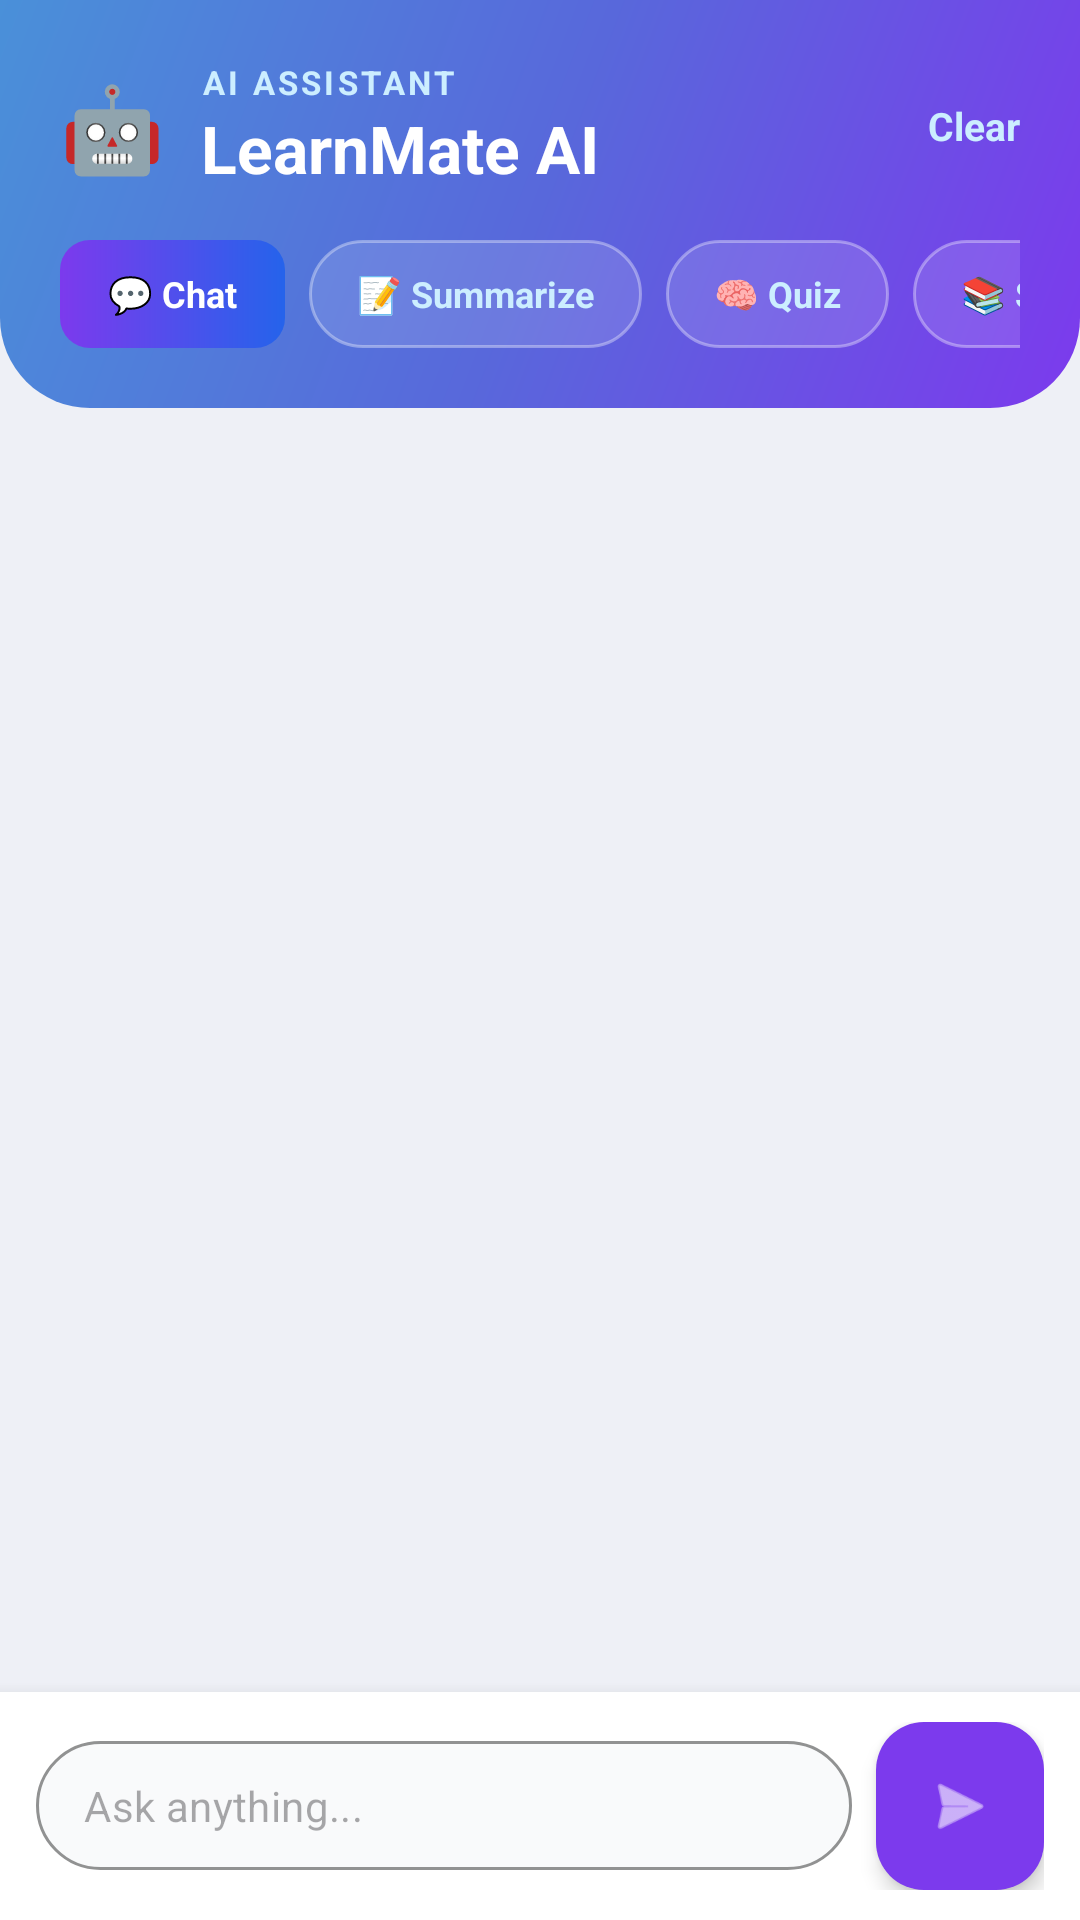

This screen was rendered from an Android layout file. Write that file and the resources it references.
<!-- AndroidManifest.xml: application theme Theme.LearnMate -->
<!-- res/layout/fragment_ai.xml -->
<?xml version="1.0" encoding="utf-8"?>
<androidx.constraintlayout.widget.ConstraintLayout
    xmlns:android="http://schemas.android.com/apk/res/android"
    xmlns:app="http://schemas.android.com/apk/res-auto"
    android:layout_width="match_parent"
    android:layout_height="match_parent"
    android:background="#EEF0F6">

    
    <LinearLayout
        android:id="@+id/aiHeader"
        android:layout_width="0dp"
        android:layout_height="wrap_content"
        android:background="@drawable/bg_home_header"
        android:orientation="vertical"
        android:padding="20dp"
        android:paddingBottom="24dp"
        app:layout_constraintTop_toTopOf="parent"
        app:layout_constraintStart_toStartOf="parent"
        app:layout_constraintEnd_toEndOf="parent">

        <LinearLayout
            android:layout_width="match_parent"
            android:layout_height="wrap_content"
            android:orientation="horizontal"
            android:gravity="center_vertical">

            <TextView
                android:layout_width="wrap_content"
                android:layout_height="wrap_content"
                android:text="🤖"
                android:textSize="28sp"/>

            <LinearLayout
                android:layout_width="0dp"
                android:layout_height="wrap_content"
                android:layout_weight="1"
                android:orientation="vertical"
                android:layout_marginStart="12dp">

                <TextView
                    android:layout_width="wrap_content"
                    android:layout_height="wrap_content"
                    android:text="AI ASSISTANT"
                    android:textColor="#CCEEFF"
                    android:textSize="11sp"
                    android:textStyle="bold"
                    android:letterSpacing="0.1"/>

                <TextView
                    android:layout_width="wrap_content"
                    android:layout_height="wrap_content"
                    android:text="LearnMate AI"
                    android:textColor="#FFFFFF"
                    android:textSize="22sp"
                    android:textStyle="bold"/>

            </LinearLayout>

            
            <TextView
                android:id="@+id/btnClearChat"
                android:layout_width="wrap_content"
                android:layout_height="wrap_content"
                android:text="Clear"
                android:textColor="#CCEEFF"
                android:textSize="13sp"
                android:textStyle="bold"/>

        </LinearLayout>

        
        <HorizontalScrollView
            android:layout_width="match_parent"
            android:layout_height="wrap_content"
            android:layout_marginTop="16dp"
            android:scrollbars="none">

            <LinearLayout
                android:layout_width="wrap_content"
                android:layout_height="wrap_content"
                android:orientation="horizontal">

                <TextView
                    android:id="@+id/modeChat"
                    android:layout_width="wrap_content"
                    android:layout_height="36dp"
                    android:text="💬 Chat"
                    android:textSize="12sp"
                    android:textStyle="bold"
                    android:textColor="#FFFFFF"
                    android:gravity="center"
                    android:paddingHorizontal="16dp"
                    android:background="@drawable/bg_tab_active"
                    android:layout_marginEnd="8dp"/>

                <TextView
                    android:id="@+id/modeSummarize"
                    android:layout_width="wrap_content"
                    android:layout_height="36dp"
                    android:text="📝 Summarize"
                    android:textSize="12sp"
                    android:textStyle="bold"
                    android:textColor="#CCEEFF"
                    android:gravity="center"
                    android:paddingHorizontal="16dp"
                    android:background="@drawable/bg_stat_chip"
                    android:layout_marginEnd="8dp"/>

                <TextView
                    android:id="@+id/modeQuiz"
                    android:layout_width="wrap_content"
                    android:layout_height="36dp"
                    android:text="🧠 Quiz"
                    android:textSize="12sp"
                    android:textStyle="bold"
                    android:textColor="#CCEEFF"
                    android:gravity="center"
                    android:paddingHorizontal="16dp"
                    android:background="@drawable/bg_stat_chip"
                    android:layout_marginEnd="8dp"/>

                <TextView
                    android:id="@+id/modeStudyPlan"
                    android:layout_width="wrap_content"
                    android:layout_height="36dp"
                    android:text="📚 Study Plan"
                    android:textSize="12sp"
                    android:textStyle="bold"
                    android:textColor="#CCEEFF"
                    android:gravity="center"
                    android:paddingHorizontal="16dp"
                    android:background="@drawable/bg_stat_chip"/>

            </LinearLayout>

        </HorizontalScrollView>

    </LinearLayout>

    
    <androidx.recyclerview.widget.RecyclerView
        android:id="@+id/rvChat"
        android:layout_width="0dp"
        android:layout_height="0dp"
        android:paddingTop="12dp"
        android:paddingBottom="8dp"
        android:clipToPadding="false"
        android:scrollbars="none"
        app:layout_constraintTop_toBottomOf="@id/aiHeader"
        app:layout_constraintBottom_toTopOf="@id/inputArea"
        app:layout_constraintStart_toStartOf="parent"
        app:layout_constraintEnd_toEndOf="parent"/>

    
    <LinearLayout
        android:id="@+id/loadingIndicator"
        android:layout_width="wrap_content"
        android:layout_height="wrap_content"
        android:orientation="horizontal"
        android:gravity="center_vertical"
        android:background="@drawable/bg_bot_bubble"
        android:paddingHorizontal="16dp"
        android:paddingVertical="10dp"
        android:layout_marginStart="16dp"
        android:layout_marginBottom="8dp"
        android:visibility="gone"
        app:layout_constraintBottom_toTopOf="@id/inputArea"
        app:layout_constraintStart_toStartOf="parent">

        <TextView
            android:layout_width="wrap_content"
            android:layout_height="wrap_content"
            android:text="🤖"
            android:textSize="16sp"
            android:layout_marginEnd="8dp"/>

        <TextView
            android:layout_width="wrap_content"
            android:layout_height="wrap_content"
            android:text="LearnMate is thinking..."
            android:textColor="#9CA3AF"
            android:textSize="13sp"
            android:textStyle="italic"/>

    </LinearLayout>

    
    <LinearLayout
        android:id="@+id/inputArea"
        android:layout_width="0dp"
        android:layout_height="wrap_content"
        android:orientation="horizontal"
        android:gravity="center_vertical"
        android:background="#FFFFFF"
        android:paddingHorizontal="12dp"
        android:paddingVertical="10dp"
        android:elevation="8dp"
        app:layout_constraintBottom_toBottomOf="parent"
        app:layout_constraintStart_toStartOf="parent"
        app:layout_constraintEnd_toEndOf="parent">

        <com.google.android.material.textfield.TextInputLayout
            android:id="@+id/inputLayout"
            style="@style/Widget.MaterialComponents.TextInputLayout.OutlinedBox"
            android:layout_width="0dp"
            android:layout_height="wrap_content"
            android:layout_weight="1"
            app:boxCornerRadiusTopStart="24dp"
            app:boxCornerRadiusTopEnd="24dp"
            app:boxCornerRadiusBottomStart="24dp"
            app:boxCornerRadiusBottomEnd="24dp"
            app:boxBackgroundColor="#F9FAFB"
            app:boxStrokeColor="#EDE9FE"
            app:boxStrokeWidth="1dp"
            app:hintEnabled="false">

            <com.google.android.material.textfield.TextInputEditText
                android:id="@+id/etMessage"
                android:layout_width="match_parent"
                android:layout_height="wrap_content"
                android:hint="Ask anything..."
                android:textSize="14sp"
                android:textColor="#1F1F2E"
                android:maxLines="4"
                android:inputType="textMultiLine|textCapSentences"
                android:paddingVertical="12dp"/>

        </com.google.android.material.textfield.TextInputLayout>

        
        <com.google.android.material.floatingactionbutton.FloatingActionButton
            android:id="@+id/btnSend"
            android:layout_width="wrap_content"
            android:layout_height="wrap_content"
            android:layout_marginStart="8dp"
            app:srcCompat="@android:drawable/ic_menu_send"
            app:tint="#FFFFFF"
            android:backgroundTint="#7C3AED"
            app:fabSize="mini"
            app:borderWidth="0dp"
            app:elevation="4dp"/>

    </LinearLayout>

</androidx.constraintlayout.widget.ConstraintLayout>
<!-- resources referenced by this layout -->
<resources>
  <!-- drawable bg_bot_bubble (drawable) -->
  <?xml version="1.0" encoding="utf-8"?>
  <shape xmlns:android="http://schemas.android.com/apk/res/android"
      android:shape="rectangle">
      <solid android:color="#FFFFFF"/>
      <corners android:radius="18dp"/>
      <stroke android:width="1dp" android:color="#EDE9FE"/>
  </shape>
  <!-- drawable bg_home_header (drawable) -->
  <?xml version="1.0" encoding="utf-8"?>
  <shape xmlns:android="http://schemas.android.com/apk/res/android">
      <gradient
          android:angle="135"
          android:startColor="#7C3AED"
          android:centerColor="#5868DB"
          android:endColor="#4A90D9" />
      <corners
          android:bottomLeftRadius="30dp"
          android:bottomRightRadius="30dp" />
  </shape>
  <!-- drawable bg_stat_chip (drawable) -->
  <?xml version="1.0" encoding="utf-8"?>
  <shape xmlns:android="http://schemas.android.com/apk/res/android">
      <solid android:color="#1FFFFFFF" />
      <stroke
          android:width="1dp"
          android:color="#5AFFFFFF" />
      <corners android:radius="20dp" />
  </shape>
  <!-- drawable bg_tab_active (drawable) -->
  <?xml version="1.0" encoding="utf-8"?>
  <shape xmlns:android="http://schemas.android.com/apk/res/android"
      android:shape="rectangle">
      <gradient
          android:type="linear"
          android:angle="0"
          android:startColor="#7C3AED"
          android:endColor="#2563EB"/>
      <corners android:radius="10dp"/>
  </shape>
  <style name="Theme.LearnMate" parent="Theme.Material3.DayNight.NoActionBar">
          
          
          <item name="windowSplashScreenBackground">@color/splash_background</item>
  
          
          <item name="windowSplashScreenAnimatedIcon">@mipmap/ic_launcher</item>
  
          
          <item name="windowSplashScreenIconBackgroundColor">@android:color/transparent</item>
  
          
          <item name="postSplashScreenTheme">@style/Theme.LearnMate</item>f
      </style>
  <color name="splash_background">#8EA2D9</color>
</resources>
